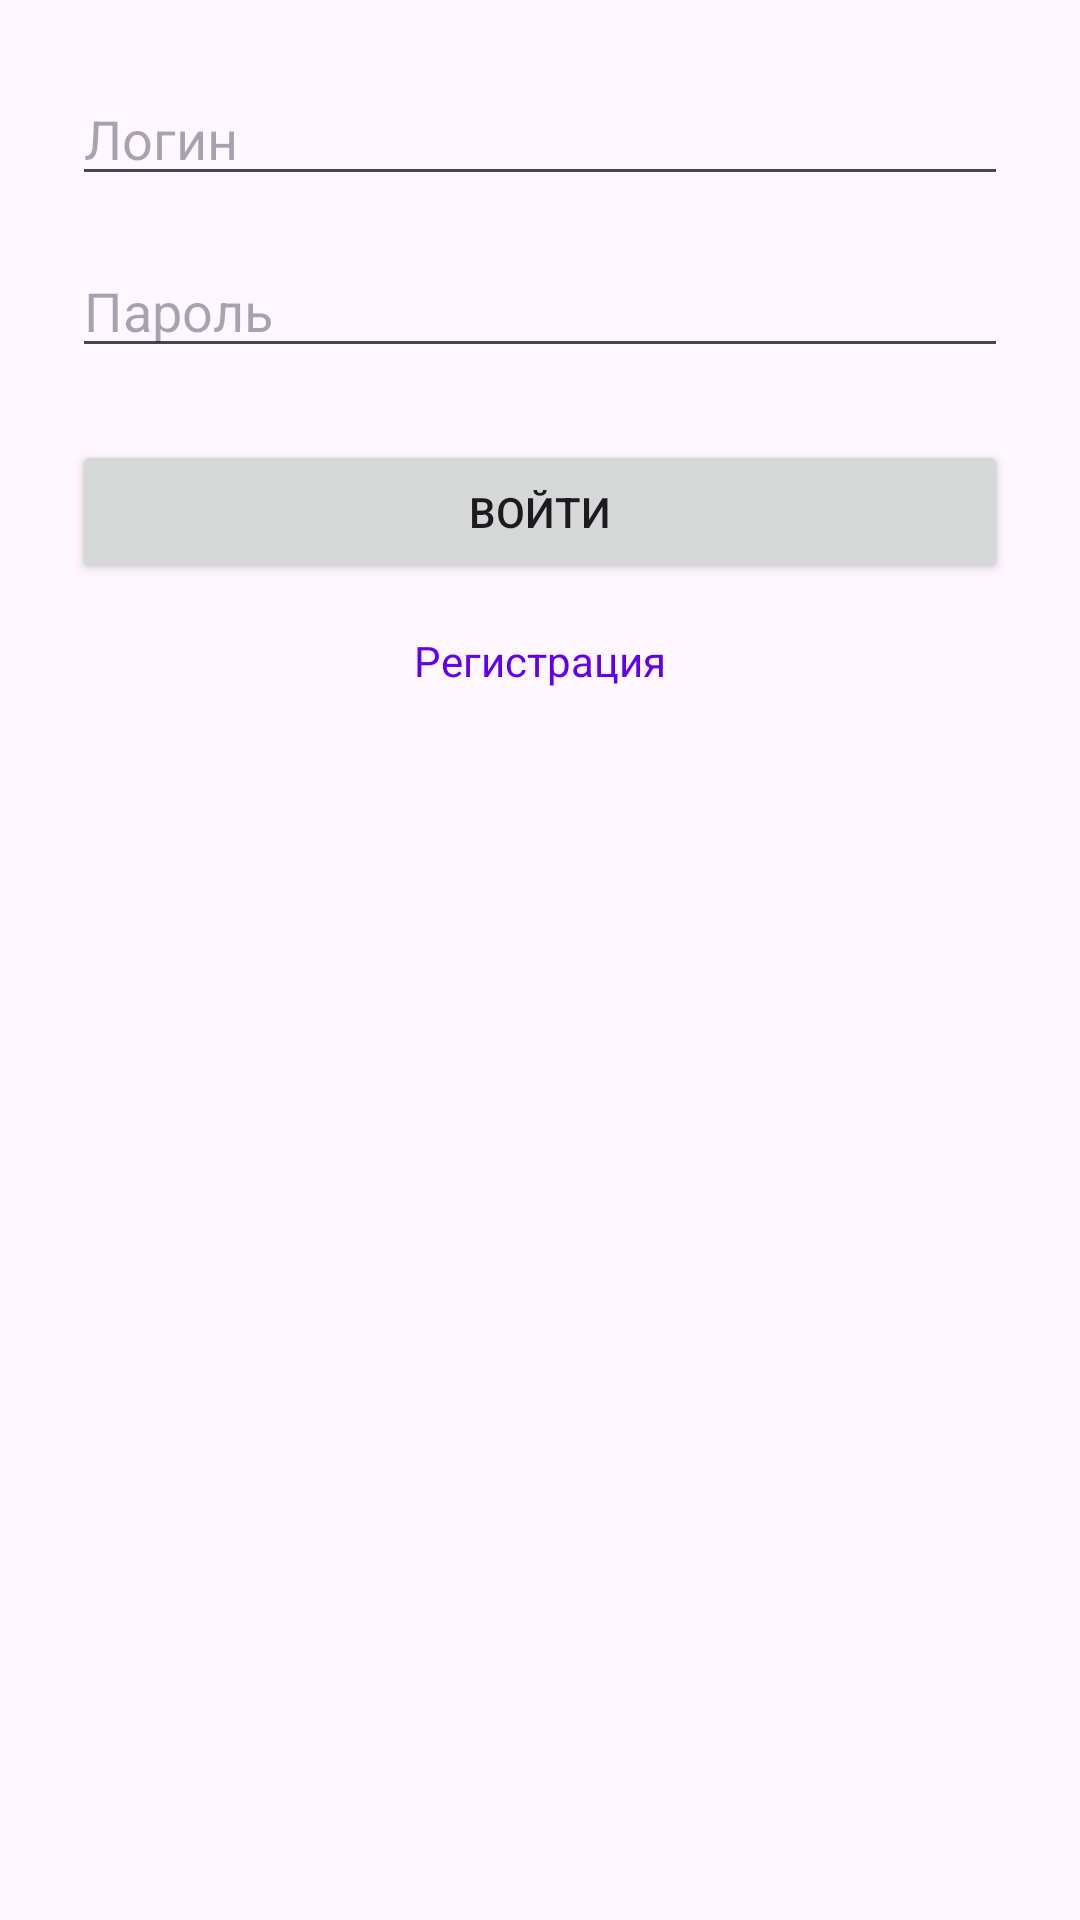

Produce the Android XML layout that renders to this screen, including the resource entries it uses.
<!-- AndroidManifest.xml: application theme Theme.Ais777 -->
<!-- res/layout/activity_login.xml -->
<?xml version="1.0" encoding="utf-8"?>
<LinearLayout xmlns:android="http://schemas.android.com/apk/res/android"
    android:orientation="vertical"
    android:padding="24dp"
    android:layout_width="match_parent"
    android:layout_height="match_parent">

    
    <EditText
        android:id="@+id/etLogin"
        android:layout_width="match_parent"
        android:layout_height="wrap_content"
        android:hint="@string/hint_login"
        android:inputType="textEmailAddress"
        android:autofillHints="username"
        android:importantForAutofill="yes" />

    
    <EditText
        android:id="@+id/etPassword"
        android:layout_width="match_parent"
        android:layout_height="wrap_content"
        android:layout_marginTop="16dp"
        android:hint="@string/hint_password"
        android:inputType="textPassword"
        android:autofillHints="password"
        android:importantForAutofill="yes" />

    
    <Button
        android:id="@+id/btnLogin"
        android:layout_width="match_parent"
        android:layout_height="48dp"
        android:layout_marginTop="24dp"
        android:text="@string/button_login"
        android:minHeight="48dp"/>

    
    <TextView
        android:id="@+id/tvToRegister"
        android:layout_width="wrap_content"
        android:layout_height="wrap_content"
        android:layout_marginTop="16dp"
        android:layout_gravity="center_horizontal"
        android:text="@string/link_register"
        android:textColor="@color/purple_500"
        android:clickable="true"
        android:focusable="true"/>

</LinearLayout>
<!-- resources referenced by this layout -->
<resources>
  <string name="button_login">Войти</string>
  <string name="hint_login">Логин</string>
  <string name="hint_password">Пароль</string>
  <string name="link_register">Регистрация</string>
  <style name="Theme.Ais777" parent="Base.Theme.Ais777" />
  <style name="Base.Theme.Ais777" parent="Theme.Material3.DayNight.NoActionBar">
          
          
      </style>
  <!-- not gathered from this repository: default colours our renderer supplied (Android Studio template values) -->
  <color name="purple_500">#FF6200EE</color>
</resources>
